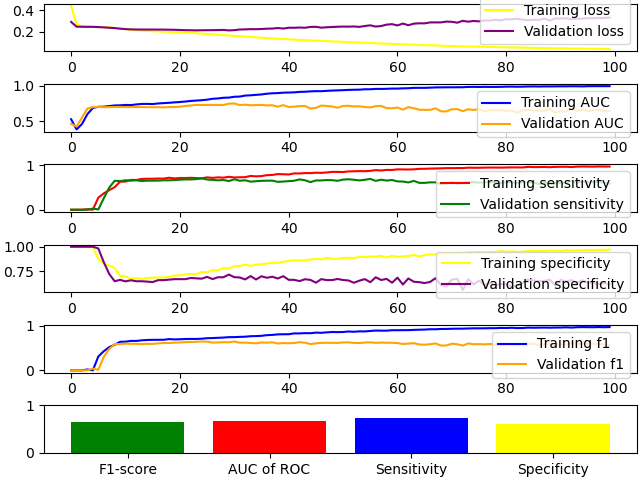

Values plotted in this chart, from the file beside it:
F1-score, 0.6550802810505154
AUC of ROC, 0.6599
Sensitivity, 0.7235
Specificity, 0.5962
